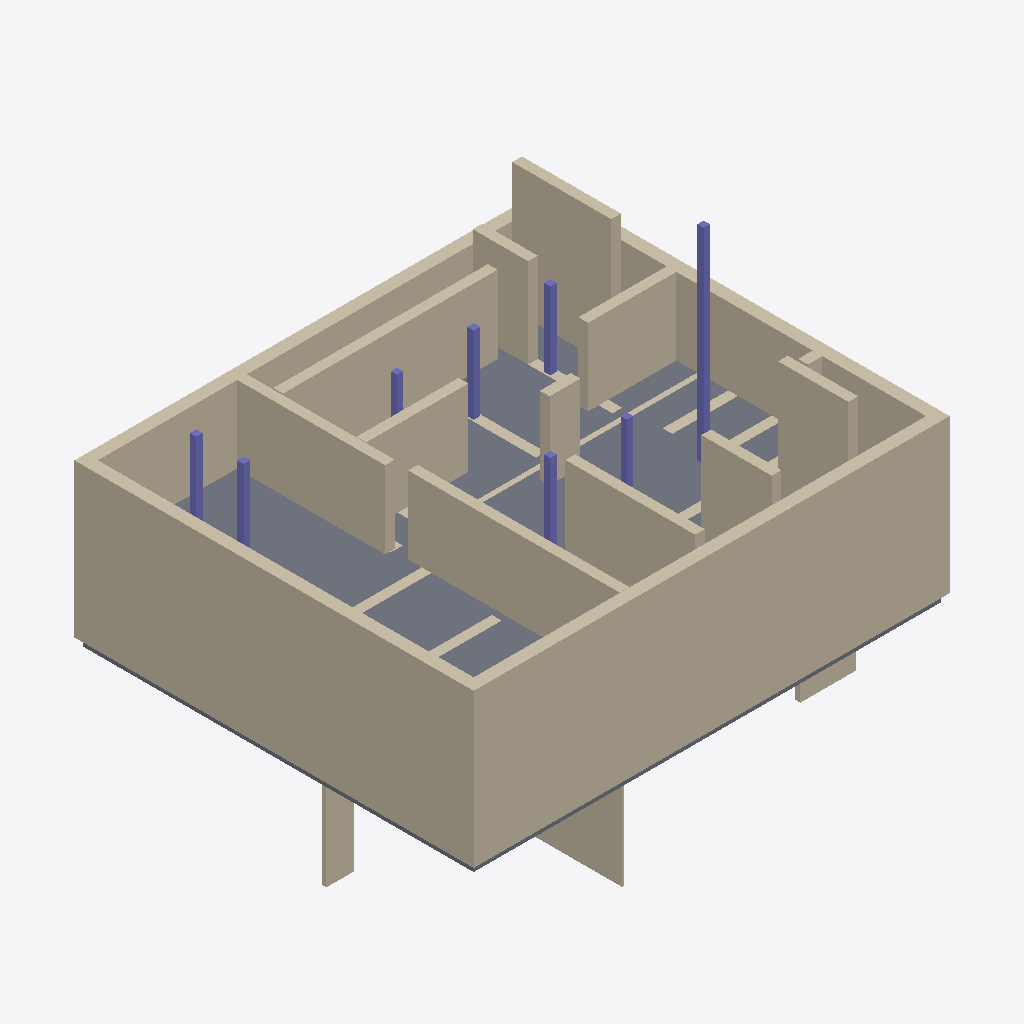
Isometric view of an IFC building model (IFC-SPF (STEP), schema IFC4, length unit metre), seen from the south-west, elements coloured by IFC class: 33 walls (beige), 8 columns (violet), 2 slabs (grey).
Extent 18.6 m × 15.6 m × 15.0 m (x, y, z). Elements (52): 40 IfcWall, 10 IfcColumn, 2 IfcSlab.

HEADER;
FILE_DESCRIPTION(('ViewDefinition [ReferenceView_V1.2]','RevitIdentifiers [ContentGUID: 394caf51-3534-4e83-ab0e-f4fdd136519a, VersionGUID: 81bc72e5-7990-4e33-9770-91e2daa520f3, NumberOfSaves: 0]','CoordinateReference [CoordinateBase: Gemeinsam genutzte Koordinaten]','ExchangeRequirement [Architecture]'),'2;1');
FILE_NAME('size-graph.ifc','2026-04-15T17:24:33+01:00',(''),(''),'ODA SDAI 25.12','Autodesk Revit 26.0.4.409 (DEU) - IFC 26.0.4.409','');
FILE_SCHEMA(('IFC4'));
ENDSEC;
DATA;
#29=IFCPROJECT('0vJAzHDJHEWwiEzFqkoQvg',#18,'2018_01',$,$,'','Projekt  Status',(#24),#1964);
#35=IFCSITE('0vJAzHDJHEWwiEzFqkoQve',#18,'Default',$,$,#34,$,$,.ELEMENT.,(48,8,15,359802),(11,34,47,783432),0.0,$,$);
#423=IFCWALL('21l7BbUP1ECvTmaUBQWw2Q',#18,'Basiswand:Ziegel+WD hart 300+160:2523241',$,'Basiswand:Ziegel+WD hart 300+160',#399,#403,'2523241',.NOTDEFINED.);
#495=IFCSLAB('21l7BbUP1ECvTmaUBQWw22',#18,'Geschossdecke:STB 200:2523249',$,'Geschossdecke:STB 200',#482,#494,'2523249',.FLOOR.);
#207=IFCWALL('21l7BbUP1ECvTmaUBQWryk',#18,'Basiswand:Ziegel+WD hart 300+160:2523101',$,'Basiswand:Ziegel+WD hart 300+160',#174,#178,'2523101',.NOTDEFINED.);
#465=IFCWALL('21l7BbUP1ECvTmaUBQWw2P',#18,'Basiswand:Ziegel+WD hart 300+160:2523242',$,'Basiswand:Ziegel+WD hart 300+160',#441,#445,'2523242',.NOTDEFINED.);
#253=IFCWALL('21l7BbUP1ECvTmaUBQWw3f',#18,'Basiswand:Ziegel+WD hart 300+160:2523162',$,'Basiswand:Ziegel+WD hart 300+160',#225,#229,'2523162',.NOTDEFINED.);
#338=IFCWALL('21l7BbUP1ECvTmaUBQWw2K',#18,'Basiswand:Ziegel+WD hart 300+160:2523239',$,'Basiswand:Ziegel+WD hart 300+160',#314,#318,'2523239',.NOTDEFINED.);
#1182=IFCWALL('21l7BbUP1ECvTmaUBQWx3$',#18,'Basiswand:Ziegel 380:2527244',$,'Basiswand:Ziegel 380',#1170,#1174,'2527244',.NOTDEFINED.);
#381=IFCWALL('21l7BbUP1ECvTmaUBQWw2R',#18,'Basiswand:Ziegel+WD hart 300+160:2523240',$,'Basiswand:Ziegel+WD hart 300+160',#357,#361,'2523240',.NOTDEFINED.);
#1342=IFCWALL('21l7BbUP1ECvTmaUBQWxE2',#18,'Basiswand:Ziegel 380:2528113',$,'Basiswand:Ziegel 380',#1330,#1334,'2528113',.NOTDEFINED.);
#1150=IFCWALL('21l7BbUP1ECvTmaUBQWw_K',#18,'Basiswand:Ziegel 380:2527079',$,'Basiswand:Ziegel 380',#1138,#1142,'2527079',.NOTDEFINED.);
#1406=IFCWALL('21l7BbUP1ECvTmaUBQWxC5',#18,'Basiswand:Ziegel 380:2528246',$,'Basiswand:Ziegel 380',#1394,#1398,'2528246',.NOTDEFINED.);
#1214=IFCWALL('21l7BbUP1ECvTmaUBQWx2A',#18,'Basiswand:Ziegel 380:2527353',$,'Basiswand:Ziegel 380',#1202,#1206,'2527353',.NOTDEFINED.);
#1470=IFCWALL('21l7BbUP1ECvTmaUBQWxNn',#18,'Basiswand:Ziegel 380:2528514',$,'Basiswand:Ziegel 380',#1458,#1462,'2528514',.NOTDEFINED.);
#1278=IFCWALL('21l7BbUP1ECvTmaUBQWx6R',#18,'Basiswand:Ziegel 380:2527592',$,'Basiswand:Ziegel 380',#1266,#1270,'2527592',.NOTDEFINED.);
#1438=IFCWALL('21l7BbUP1ECvTmaUBQWxHy',#18,'Basiswand:Ziegel 380:2528399',$,'Basiswand:Ziegel 380',#1426,#1430,'2528399',.NOTDEFINED.);
#1246=IFCWALL('21l7BbUP1ECvTmaUBQWx7n',#18,'Basiswand:Ziegel 380:2527490',$,'Basiswand:Ziegel 380',#1234,#1238,'2527490',.NOTDEFINED.);
#1374=IFCWALL('21l7BbUP1ECvTmaUBQWxDS',#18,'Basiswand:Ziegel 380:2528175',$,'Basiswand:Ziegel 380',#1362,#1366,'2528175',.NOTDEFINED.);
#616=IFCWALL('21l7BbUP1ECvTmaUBQWwAf',#18,'Basiswand:Ziegel 100:2523738',$,'Basiswand:Ziegel 100',#604,#608,'2523738',.NOTDEFINED.);
#286=IFCSLAB('21l7BbUP1ECvTmaUBQWw3C',#18,'Bodenplatte:STB 300:2523199',$,'Bodenplatte:STB 300',#270,#285,'2523199',.BASESLAB.);
#1502=IFCWALL('21l7BbUP1ECvTmaUBQWxLo',#18,'Basiswand:Ziegel 380:2528641',$,'Basiswand:Ziegel 380',#1490,#1494,'2528641',.NOTDEFINED.);
#1052=IFCCOLUMN('21l7BbUP1ECvTmaUBQWwjH',#18,'STB Stütze - rechteckig:STB 250 x 250:2526114',$,'STB Stütze - rechteckig:STB 250 x 250',#1051,#1049,'2526114',.COLUMN.);
#580=IFCWALL('21l7BbUP1ECvTmaUBQWw52',#18,'Basiswand:Ziegel 175:2523569',$,'Basiswand:Ziegel 175',#568,#572,'2523569',.NOTDEFINED.);
#1018=IFCCOLUMN('21l7BbUP1ECvTmaUBQWwkW',#18,'STB Stütze - rechteckig:STB 250 x 250:2526035',$,'STB Stütze - rechteckig:STB 250 x 250',#1017,#1015,'2526035',.COLUMN.);
#984=IFCCOLUMN('21l7BbUP1ECvTmaUBQWweL',#18,'STB Stütze - rechteckig:STB 250 x 250:2525926',$,'STB Stütze - rechteckig:STB 250 x 250',#983,#981,'2525926',.COLUMN.);
#1120=IFCCOLUMN('21l7BbUP1ECvTmaUBQWwoV',#18,'STB Stütze - rechteckig:STB 250 x 250:2526316',$,'STB Stütze - rechteckig:STB 250 x 250',#1119,#1117,'2526316',.COLUMN.);
#688=IFCWALL('21l7BbUP1ECvTmaUBQWwEN',#18,'Basiswand:Ziegel 200:2524004',$,'Basiswand:Ziegel 200',#676,#680,'2524004',.NOTDEFINED.);
#916=IFCCOLUMN('21l7BbUP1ECvTmaUBQWwUH',#18,'STB Stütze - rechteckig:STB 250 x 250:2525026',$,'STB Stütze - rechteckig:STB 250 x 250',#915,#913,'2525026',.COLUMN.);
#804=IFCCOLUMN('21l7BbUP1ECvTmaUBQWwGo',#18,'STB Stütze - rechteckig:STB 250 x 250:2524353',$,'STB Stütze - rechteckig:STB 250 x 250',#803,#801,'2524353',.COLUMN.);
#652=IFCWALL('21l7BbUP1ECvTmaUBQWw80',#18,'Basiswand:Ziegel 200:2523891',$,'Basiswand:Ziegel 200',#640,#644,'2523891',.NOTDEFINED.);
#1086=IFCCOLUMN('21l7BbUP1ECvTmaUBQWwpO',#18,'STB Stütze - rechteckig:STB 250 x 250:2526251',$,'STB Stütze - rechteckig:STB 250 x 250',#1085,#1083,'2526251',.COLUMN.);
#1918=IFCWALL('21l7BbUP1ECvTmaUBQWxxs',#18,'Basiswand:Ziegel 380:2530821',$,'Basiswand:Ziegel 380',#1906,#1910,'2530821',.NOTDEFINED.);
#1854=IFCWALL('21l7BbUP1ECvTmaUBQWxmC',#18,'Basiswand:Ziegel 380:2530559',$,'Basiswand:Ziegel 380',#1842,#1846,'2530559',.NOTDEFINED.);
#1758=IFCWALL('21l7BbUP1ECvTmaUBQWxe6',#18,'Basiswand:Ziegel 380:2530037',$,'Basiswand:Ziegel 380',#1746,#1750,'2530037',.NOTDEFINED.);
#1694=IFCWALL('21l7BbUP1ECvTmaUBQWxhi',#18,'Basiswand:Ziegel 380:2529823',$,'Basiswand:Ziegel 380',#1682,#1686,'2529823',.NOTDEFINED.);
#950=IFCCOLUMN('21l7BbUP1ECvTmaUBQWwhD',#18,'STB Stütze - rechteckig:STB 250 x 250:2525758',$,'STB Stütze - rechteckig:STB 250 x 250',#949,#947,'2525758',.COLUMN.);
#1534=IFCWALL('21l7BbUP1ECvTmaUBQWxT9',#18,'Basiswand:Ziegel 380:2529210',$,'Basiswand:Ziegel 380',#1522,#1526,'2529210',.NOTDEFINED.);
#1726=IFCWALL('21l7BbUP1ECvTmaUBQWxg1',#18,'Basiswand:Ziegel 380:2529906',$,'Basiswand:Ziegel 380',#1714,#1718,'2529906',.NOTDEFINED.);
#156=IFCWALL('21l7BbUP1ECvTmaUBQWr_A',#18,'Basiswand:Ziegel+WD hart 300+160:2523001',$,'Basiswand:Ziegel+WD hart 300+160',#123,#127,'2523001',.NOTDEFINED.);
#81=IFCWALL('21l7BbUP1ECvTmaUBQWr$I',#18,'Basiswand:Ziegel+WD hart 300+160:2522913',$,'Basiswand:Ziegel+WD hart 300+160',#41,#45,'2522913',.NOTDEFINED.);
#1310=IFCWALL('21l7BbUP1ECvTmaUBQWxA1',#18,'Basiswand:Ziegel 380:2527858',$,'Basiswand:Ziegel 380',#1298,#1302,'2527858',.NOTDEFINED.);
#1662=IFCWALL('21l7BbUP1ECvTmaUBQWxbm',#18,'Basiswand:Ziegel 380:2529667',$,'Basiswand:Ziegel 380',#1650,#1654,'2529667',.NOTDEFINED.);
#1822=IFCWALL('21l7BbUP1ECvTmaUBQWxp7',#18,'Basiswand:Ziegel 380:2530356',$,'Basiswand:Ziegel 380',#1810,#1814,'2530356',.NOTDEFINED.);
#550=IFCWALL('21l7BbUP1ECvTmaUBQWw7t',#18,'Basiswand:Ziegel+WD hart 300+160:2523396',$,'Basiswand:Ziegel+WD hart 300+160',#519,#523,'2523396',.NOTDEFINED.);
ENDSEC;
